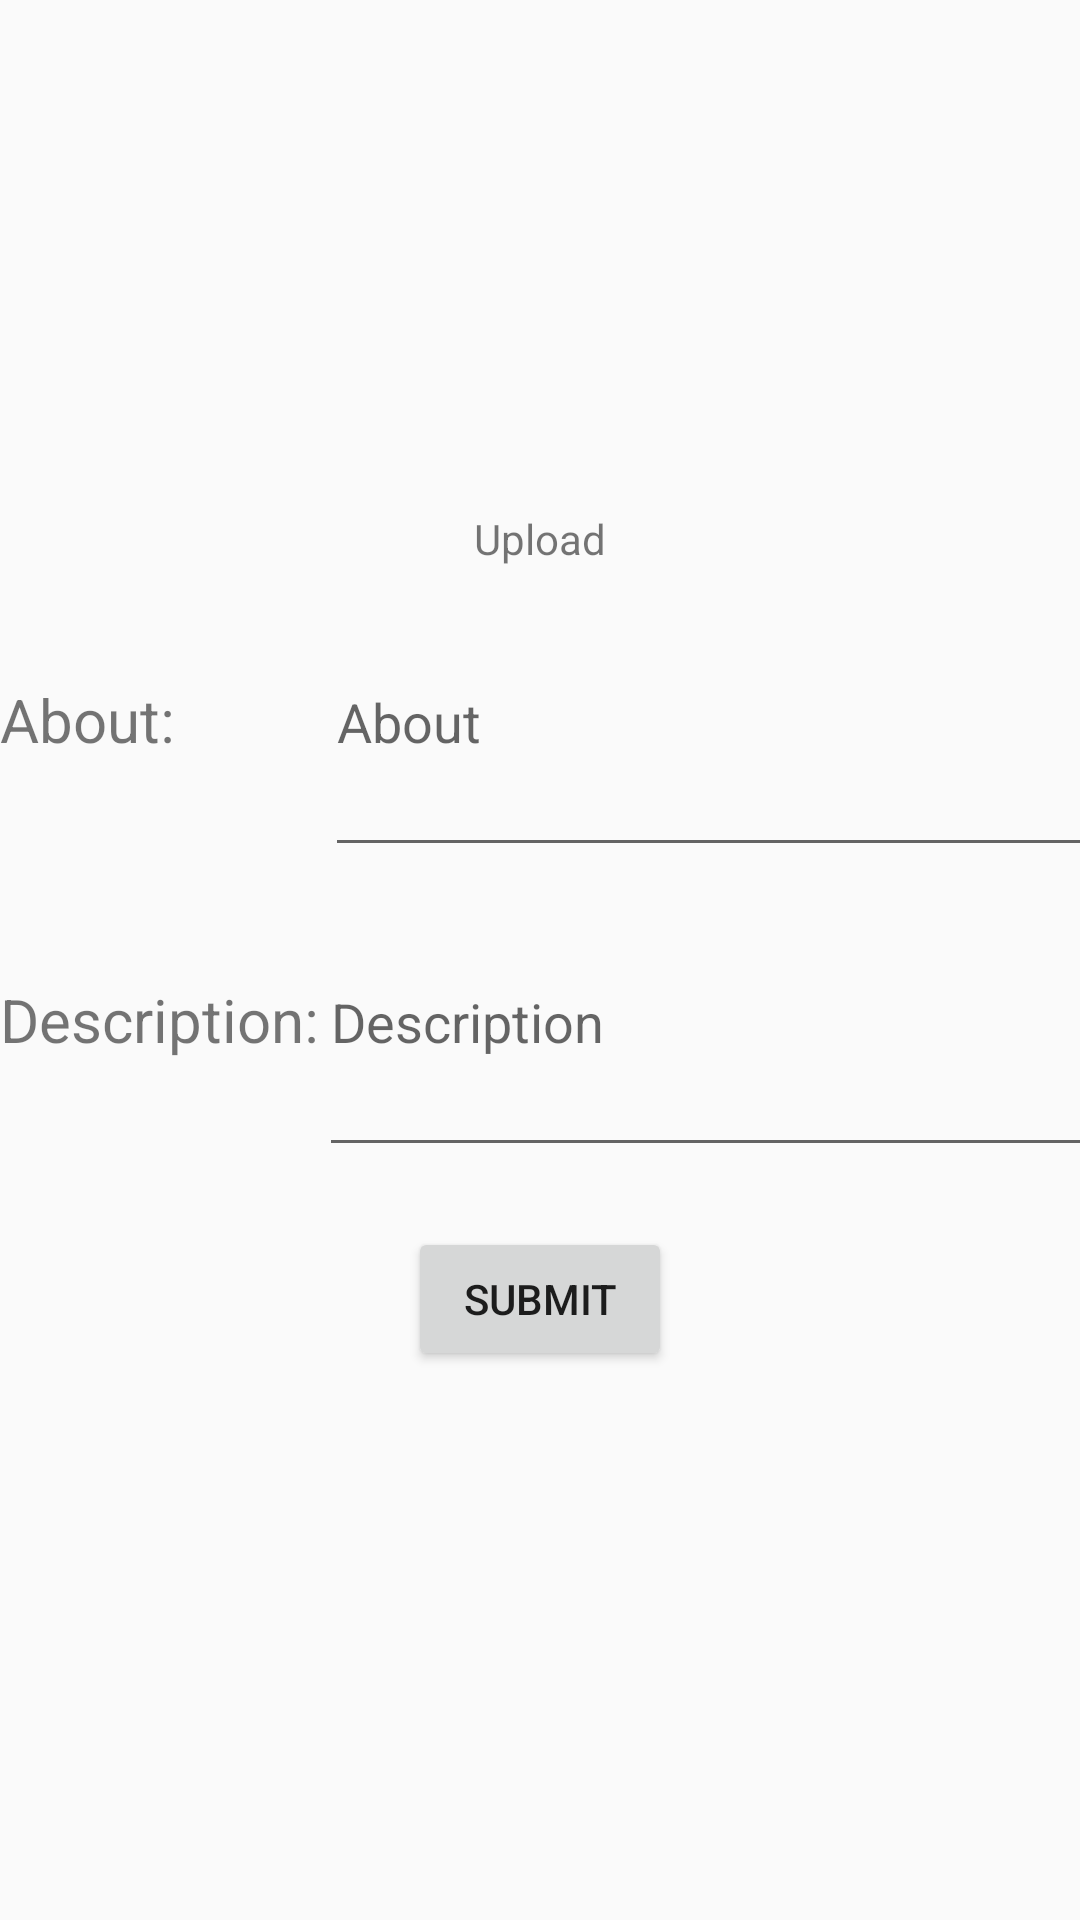

Write the Android layout XML for this screen, with the resource values it uses.
<!-- AndroidManifest.xml: application theme AppTheme -->
<!-- res/layout/fragment_tabbed.xml -->
<?xml version="1.0" encoding="utf-8"?>
<LinearLayout xmlns:android="http://schemas.android.com/apk/res/android"
    xmlns:tools="http://schemas.android.com/tools"
    android:id="@+id/constraintLayout"
    android:layout_width="match_parent"
    android:layout_height="match_parent"
    android:orientation="vertical"
    tools:context=".ui.main.PlaceholderFragment">

    <ImageView
        android:layout_marginTop="20dp"
        android:layout_width="150dp"
        android:layout_height="150dp"
        android:layout_gravity="center"
        />
    <TextView
        android:layout_width="wrap_content"
        android:layout_height="wrap_content"
        android:layout_gravity="center"
        android:text="Upload"
        />

    <LinearLayout
        android:layout_width="match_parent"
        android:layout_height="wrap_content">

        <TextView
            android:id="@+id/about"
            android:layout_width="wrap_content"
            android:layout_height="wrap_content"
            android:text="About:"
            android:textSize="20dp"/>

        <EditText
            android:id="@+id/aboutEdit"
            android:layout_width="300dp"
            android:layout_height="100dp"
            android:layout_marginLeft="50dp"
            android:inputType="textMultiLine"
            android:hint="About" />

    </LinearLayout>

    <LinearLayout
        android:layout_width="match_parent"
        android:layout_height="wrap_content">

        <TextView
            android:id="@+id/description"
            android:layout_width="wrap_content"
            android:layout_height="wrap_content"
            android:text="Description:"
            android:textSize="20sp" />

        <EditText
            android:id="@+id/descriptionEdit"
            android:layout_width="300dp"
            android:layout_height="100dp"
            android:inputType="textMultiLine"
            android:hint="Description"/>
    </LinearLayout>
<Button
    android:id="@+id/postSubmit"
    android:layout_width="wrap_content"
    android:layout_height="wrap_content"
    android:text="Submit"
    android:layout_gravity="center"
    android:layout_marginTop="20dp"
    />
</LinearLayout>
<!-- resources referenced by this layout -->
<resources>
  <style name="AppTheme" parent="Theme.AppCompat.Light.NoActionBar">
          
          <item name="colorPrimary">#7a89b5</item>
          <item name="colorPrimaryDark">@color/colorPrimaryDark</item>
          <item name="colorAccent">@color/colorAccent</item>
      </style>
  <!-- not gathered from this repository: default colours our renderer supplied (Android Studio template values) -->
  <color name="colorPrimaryDark">#FF3700B3</color>
  <color name="colorAccent">#FF03DAC5</color>
</resources>
